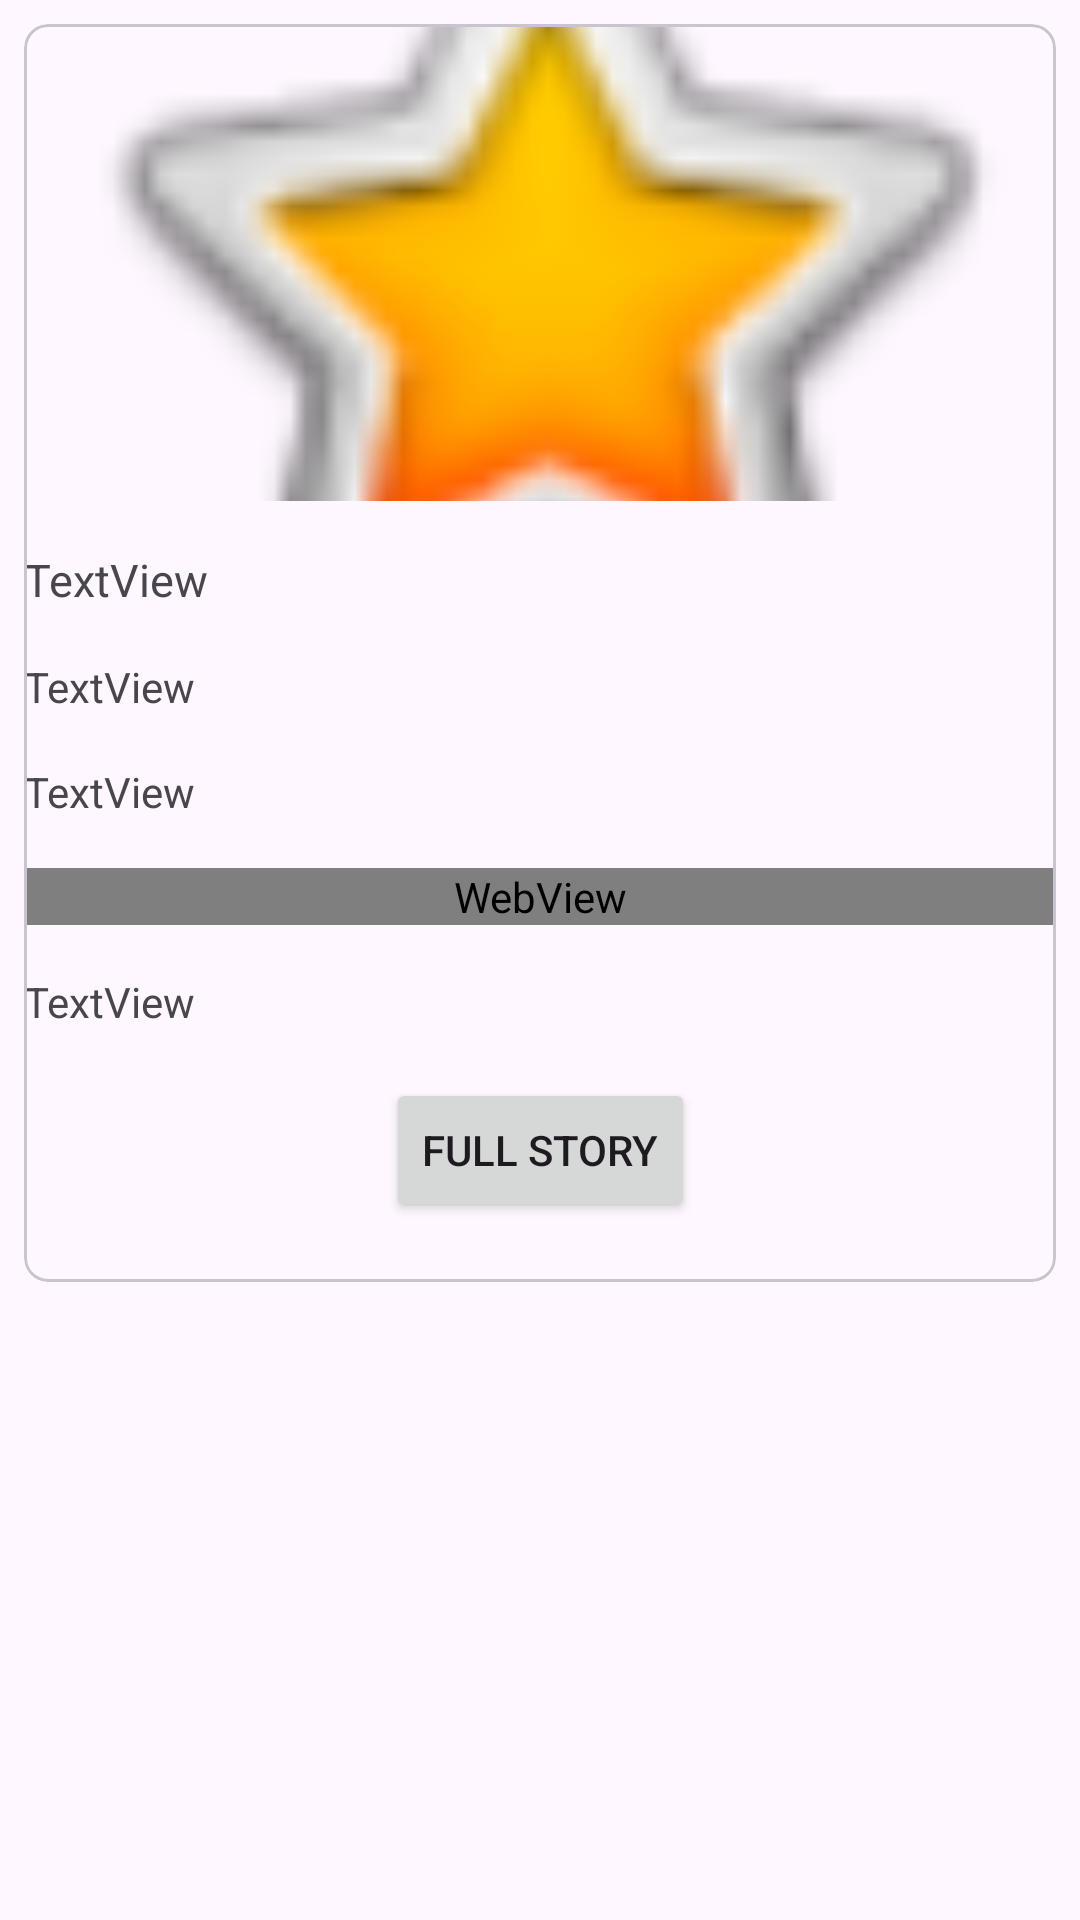

This screen was rendered from an Android layout file. Write that file and the resources it references.
<!-- AndroidManifest.xml: application theme Theme.Homework3 -->
<!-- res/layout/activity_details.xml -->
<?xml version="1.0" encoding="utf-8"?>
<ScrollView xmlns:android="http://schemas.android.com/apk/res/android"
    xmlns:app="http://schemas.android.com/apk/res-auto"
    xmlns:tools="http://schemas.android.com/tools"
    android:layout_width="match_parent"
    android:layout_height="match_parent">

    <com.google.android.material.card.MaterialCardView
        android:layout_width="match_parent"
        android:layout_height="wrap_content"
        android:layout_margin="8dp"
        android:id="@+id/card"
        app:cardCornerRadius="8dp">

        <androidx.constraintlayout.widget.ConstraintLayout
            android:layout_width="match_parent"
            android:layout_height="match_parent"
            tools:ignore="WebViewLayout">

            <ImageView
                android:id="@+id/iv_card"
                android:layout_width="0dp"
                android:layout_height="159dp"
                android:scaleType="centerCrop"
                android:src="@android:drawable/btn_star_big_on"
                app:layout_constraintEnd_toEndOf="parent"
                app:layout_constraintStart_toStartOf="parent"
                app:layout_constraintTop_toTopOf="parent"
                app:layout_constraintWidth_default="percent"
                app:layout_constraintWidth_percent="1" />

            <TextView
                android:id="@+id/tv_card_title"
                android:layout_width="0dp"
                android:layout_height="wrap_content"
                android:layout_marginTop="16dp"
                android:text="TextView"
                android:textSize="15sp"
                app:layout_constraintEnd_toEndOf="parent"
                app:layout_constraintStart_toStartOf="parent"
                app:layout_constraintTop_toBottomOf="@+id/iv_card" />

            <TextView
                android:id="@+id/tv_author"
                android:layout_width="0dp"
                android:layout_height="wrap_content"
                android:layout_marginTop="16dp"
                android:text="TextView"
                app:layout_constraintEnd_toEndOf="parent"
                app:layout_constraintStart_toStartOf="parent"
                app:layout_constraintTop_toBottomOf="@+id/tv_card_title" />

            <TextView
                android:id="@+id/tv_publication_date"
                android:layout_width="0dp"
                android:layout_height="wrap_content"
                android:layout_marginTop="16dp"
                android:text="TextView"
                app:layout_constraintEnd_toEndOf="parent"
                app:layout_constraintStart_toStartOf="parent"
                app:layout_constraintTop_toBottomOf="@+id/tv_author" />

            <WebView
                android:id="@+id/webView"
                android:layout_width="0dp"
                android:layout_height="wrap_content"
                android:layout_marginTop="16dp"
                app:layout_constraintBottom_toTopOf="@+id/tv_keywords"
                app:layout_constraintEnd_toEndOf="parent"
                app:layout_constraintStart_toStartOf="parent"
                app:layout_constraintTop_toBottomOf="@+id/tv_publication_date" />

            <TextView
                android:id="@+id/tv_keywords"
                android:layout_width="0dp"
                android:layout_height="wrap_content"
                android:layout_marginTop="16dp"
                android:text="TextView"
                app:layout_constraintEnd_toEndOf="parent"
                app:layout_constraintStart_toStartOf="parent"
                app:layout_constraintTop_toBottomOf="@+id/webView" />

            <Button
                android:id="@+id/btnfullstory"
                android:layout_width="wrap_content"
                android:layout_height="wrap_content"
                android:layout_marginTop="16dp"
                android:layout_marginBottom="20dp"
                android:text="FULL STORY"
                app:layout_constraintBottom_toBottomOf="parent"
                app:layout_constraintEnd_toEndOf="parent"
                app:layout_constraintStart_toStartOf="parent"
                app:layout_constraintTop_toBottomOf="@+id/tv_keywords" />

        </androidx.constraintlayout.widget.ConstraintLayout>
    </com.google.android.material.card.MaterialCardView>
</ScrollView>
<!-- resources referenced by this layout -->
<resources>
  <style name="Theme.Homework3" parent="Base.Theme.Homework3" />
  <style name="Base.Theme.Homework3" parent="Theme.Material3.DayNight">
          
          
      </style>
</resources>
